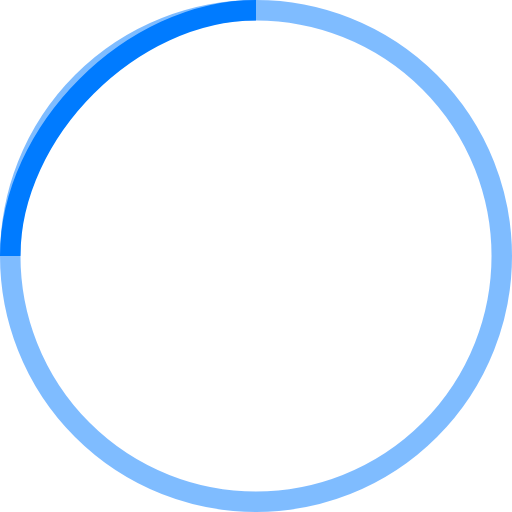
t = 0.00 s
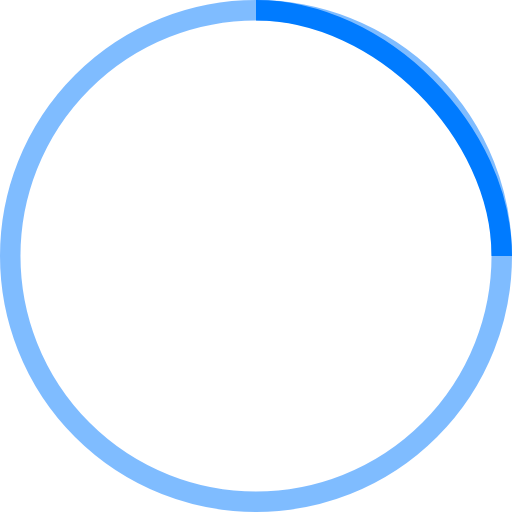
t = 0.20 s
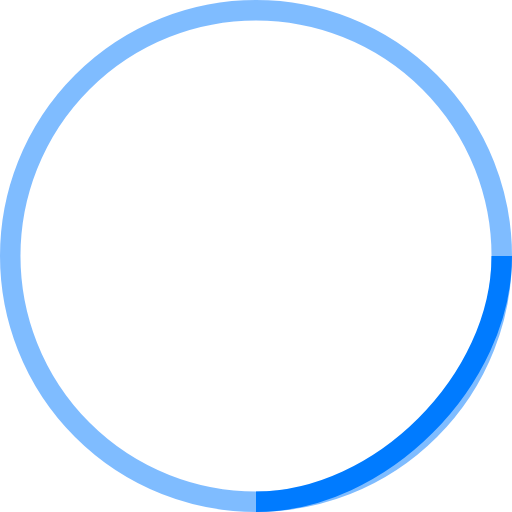
t = 0.40 s
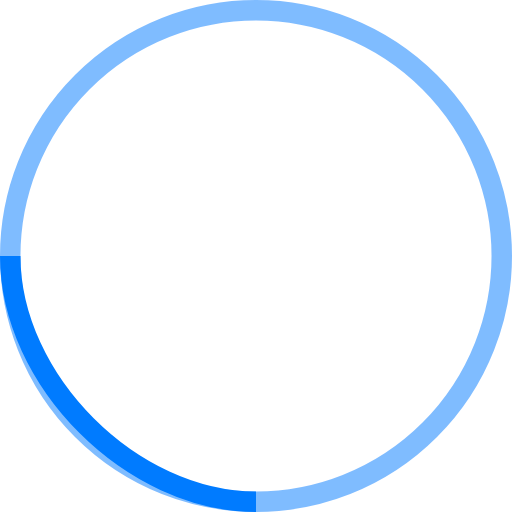
t = 0.60 s

The animated SVG that drew these frames (rendered in a browser with its animation timeline set to each time). Animation: 1 SMIL element (animateTransform=1); one cycle of 0.80 s, repeats indefinitely.

<svg
  width="100"
  height="100"
  viewBox="0 0 50 50"
  xmlns="http://www.w3.org/2000/svg"
  stroke="#007bff"
>
  <g fill="none" fill-rule="evenodd">
    <g transform="translate(1 1)" stroke-width="2">
      <circle stroke-opacity=".5" cx="24" cy="24" r="24" />
      <path d="M0 24 C0 11.85 11.85 0 24 0">
        <animateTransform
          attributeName="transform"
          type="rotate"
          from="0 24 24"
          to="360 24 24"
          dur="0.8s"
          repeatCount="indefinite"
        />
      </path>
    </g>
  </g>
</svg>
